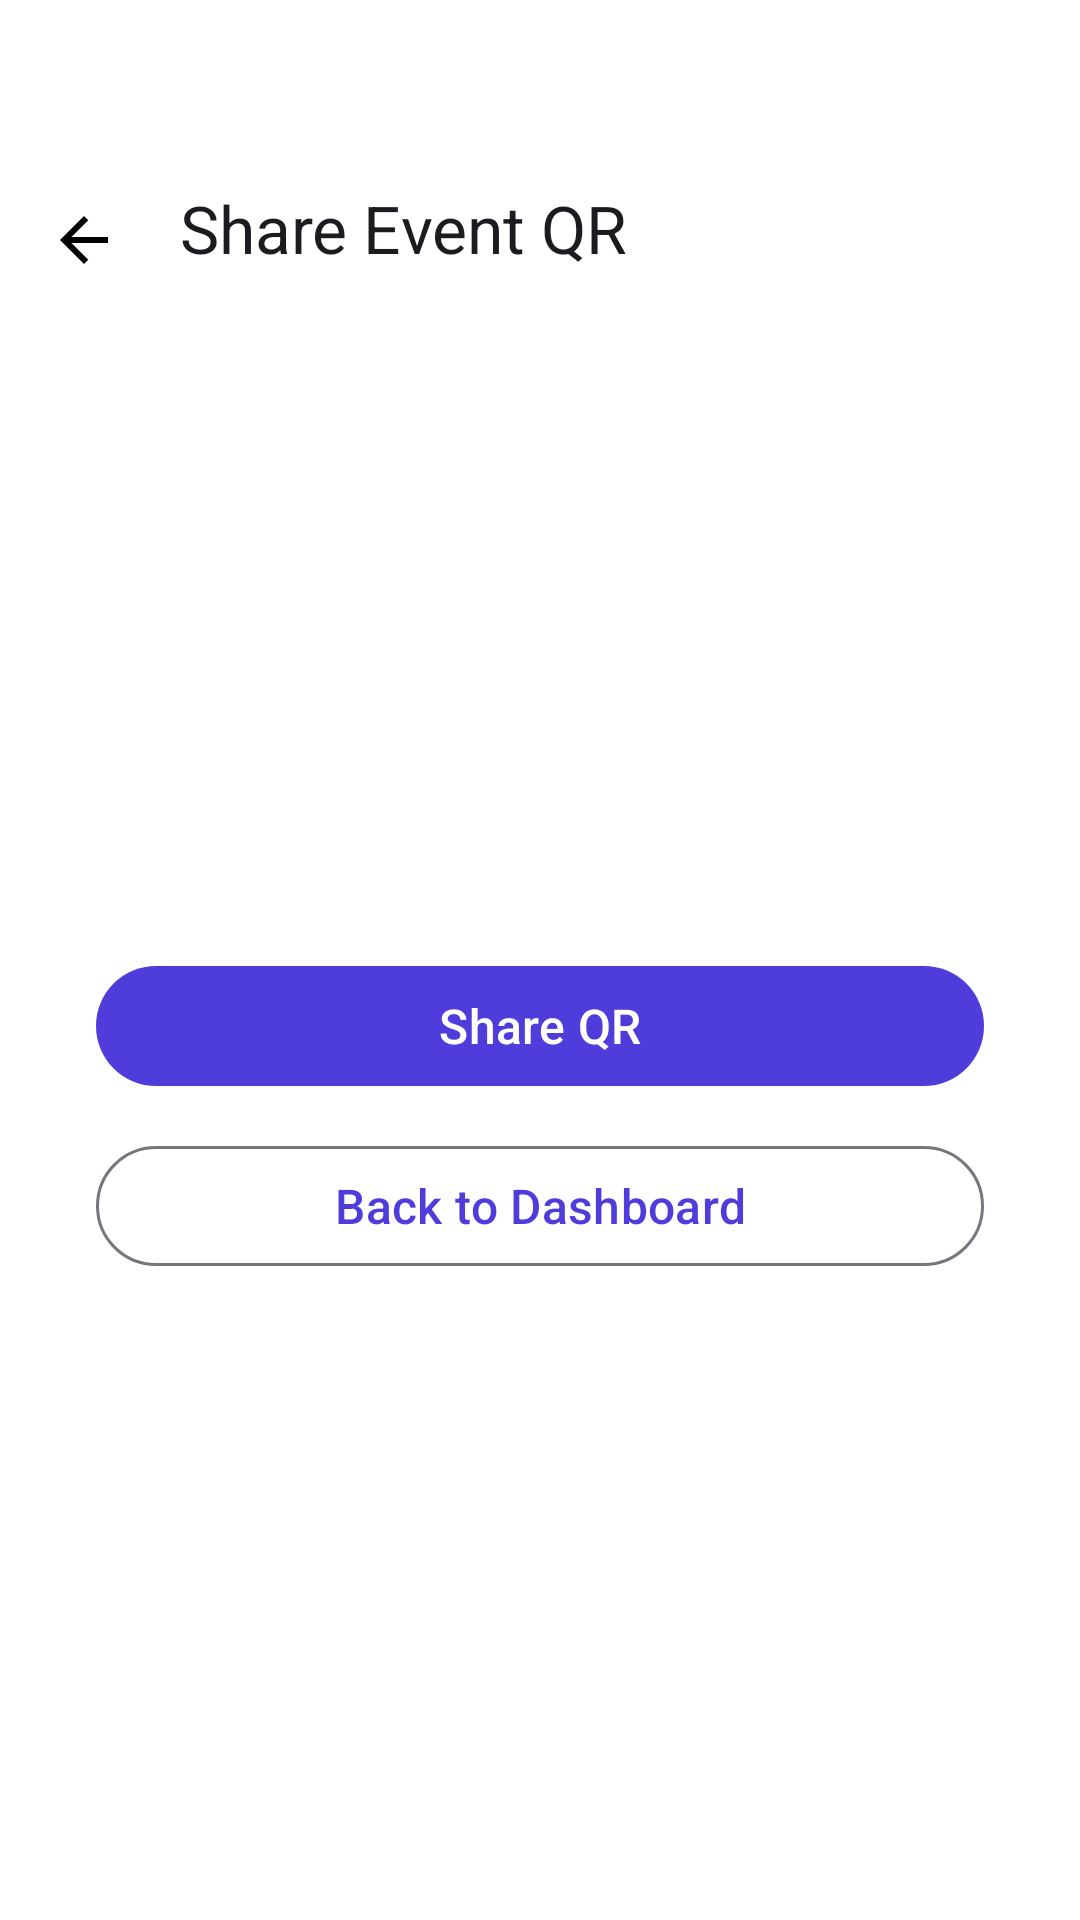

Android layout source for this screen:
<!-- AndroidManifest.xml: application theme Theme.EventLotteryApp -->
<!-- res/layout/activity_share_qr_code.xml -->
<?xml version="1.0" encoding="utf-8"?>
<LinearLayout xmlns:android="http://schemas.android.com/apk/res/android"
    xmlns:app="http://schemas.android.com/apk/res-auto"
    android:layout_width="match_parent"
    android:layout_height="match_parent"
    android:orientation="vertical"
    android:background="#FFFFFF">

    <androidx.appcompat.widget.Toolbar
        android:id="@+id/toolbar"
        android:layout_width="match_parent"
        android:layout_height="wrap_content"
        android:minHeight="?attr/actionBarSize"
        android:paddingTop="@dimen/status_bar_padding"
        app:title="Share Event QR"
        app:navigationIcon="@drawable/ic_arrow_back" />

    <androidx.core.widget.NestedScrollView
        android:layout_width="match_parent"
        android:layout_height="0dp"
        android:layout_weight="1"
        android:fillViewport="true">

        <LinearLayout
            android:layout_width="match_parent"
            android:layout_height="wrap_content"
            android:gravity="center"
            android:orientation="vertical"
            android:padding="16dp">

            <ImageView
                android:id="@+id/qr_code_image_view"
                android:layout_width="wrap_content"
                android:layout_height="wrap_content"
                android:contentDescription="QR Code" />

            <Button
                android:id="@+id/share_qr_button"
                android:layout_width="match_parent"
                android:layout_height="wrap_content"
                android:layout_marginTop="24dp"
                android:layout_marginStart="16dp"
                android:layout_marginEnd="16dp"
                android:text="Share QR"
                android:textSize="16sp" />

            <Button
                android:id="@+id/back_to_dashboard_button"
                android:layout_width="match_parent"
                android:layout_height="wrap_content"
                android:layout_marginTop="12dp"
                android:layout_marginStart="16dp"
                android:layout_marginEnd="16dp"
                android:layout_marginBottom="24dp"
                android:text="Back to Dashboard"
                style="?attr/materialButtonOutlinedStyle"
                android:textSize="16sp" />

        </LinearLayout>
    </androidx.core.widget.NestedScrollView>

</LinearLayout>
<!-- resources referenced by this layout -->
<resources>
  <dimen name="status_bar_padding">48dp</dimen>
  <!-- drawable ic_arrow_back (drawable) -->
  <vector xmlns:android="http://schemas.android.com/apk/res/android"
      android:width="24dp"
      android:height="24dp"
      android:viewportWidth="24"
      android:viewportHeight="24">
    <path
        android:fillColor="#000000"
        android:pathData="M20,11H7.83l5.59,-5.59L12,4l-8,8 8,8 1.41,-1.41L7.83,13H20v-2z" />
  </vector>
  <style name="Theme.EventLotteryApp" parent="Base.Theme.EventLotteryApp" />
  <style name="Base.Theme.EventLotteryApp" parent="Theme.Material3.DayNight.NoActionBar">
          
          <item name="colorPrimary">@color/selected_tab_color</item>
  
          
          <item name="colorOnPrimary">@color/white</item>
          <item name="colorOnSurfaceVariant">@color/unselected_tab_color</item>
  
          
          <item name="android:navigationBarColor">@color/white</item>
          <item name="android:windowLightNavigationBar">true</item>
  
      </style>
  <color name="selected_tab_color">#4E3CDB</color>
  <color name="white">#FFFFFFFF</color>
  <color name="unselected_tab_color">#888888</color>
</resources>
